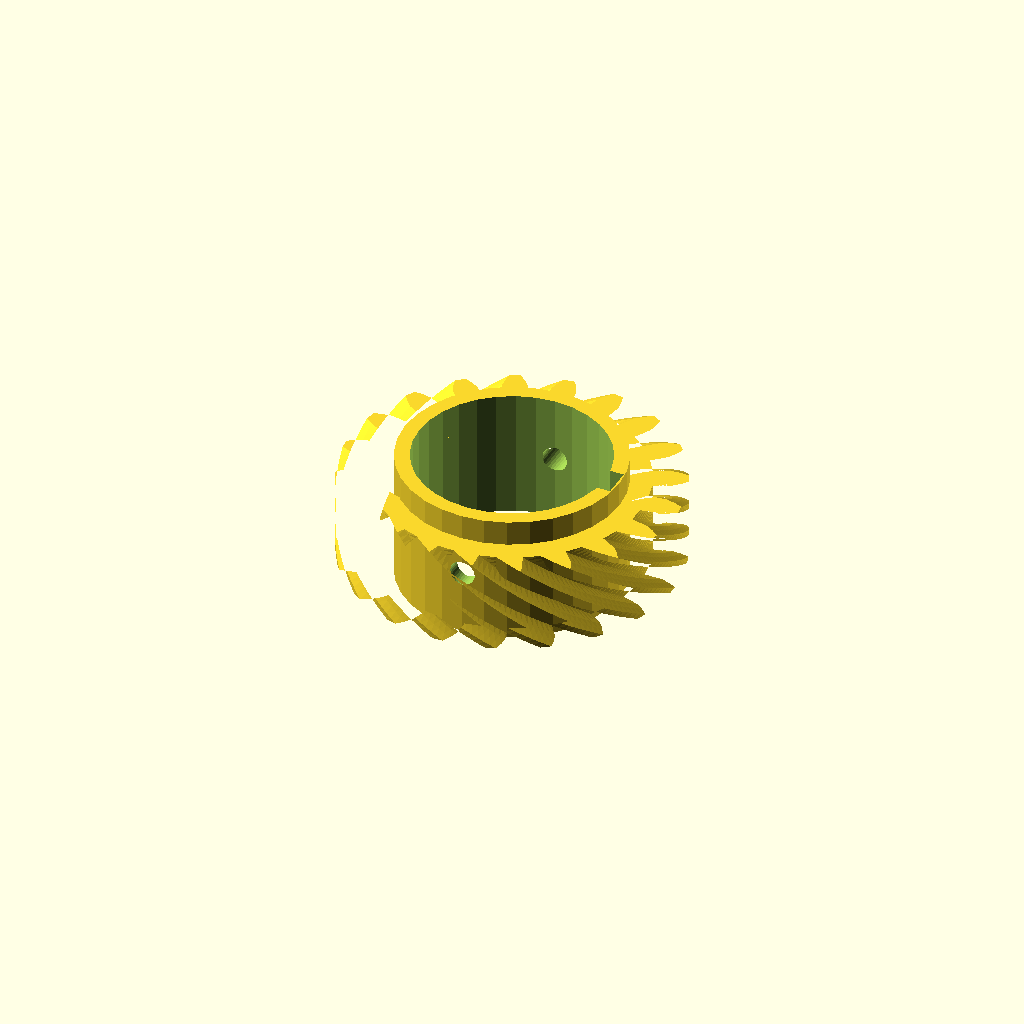
Cell 1: the model at its default parameters.
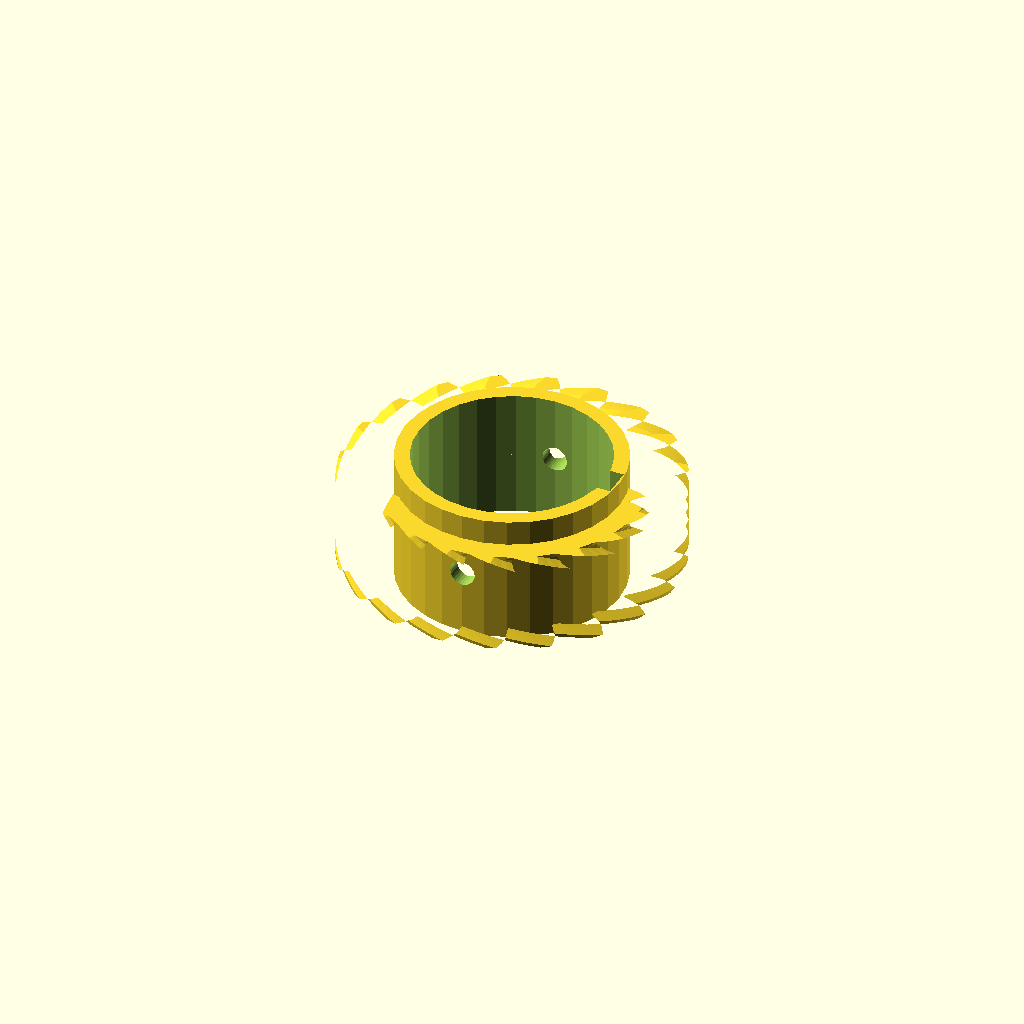
Cell 2: helix = 96 (everything else at default).
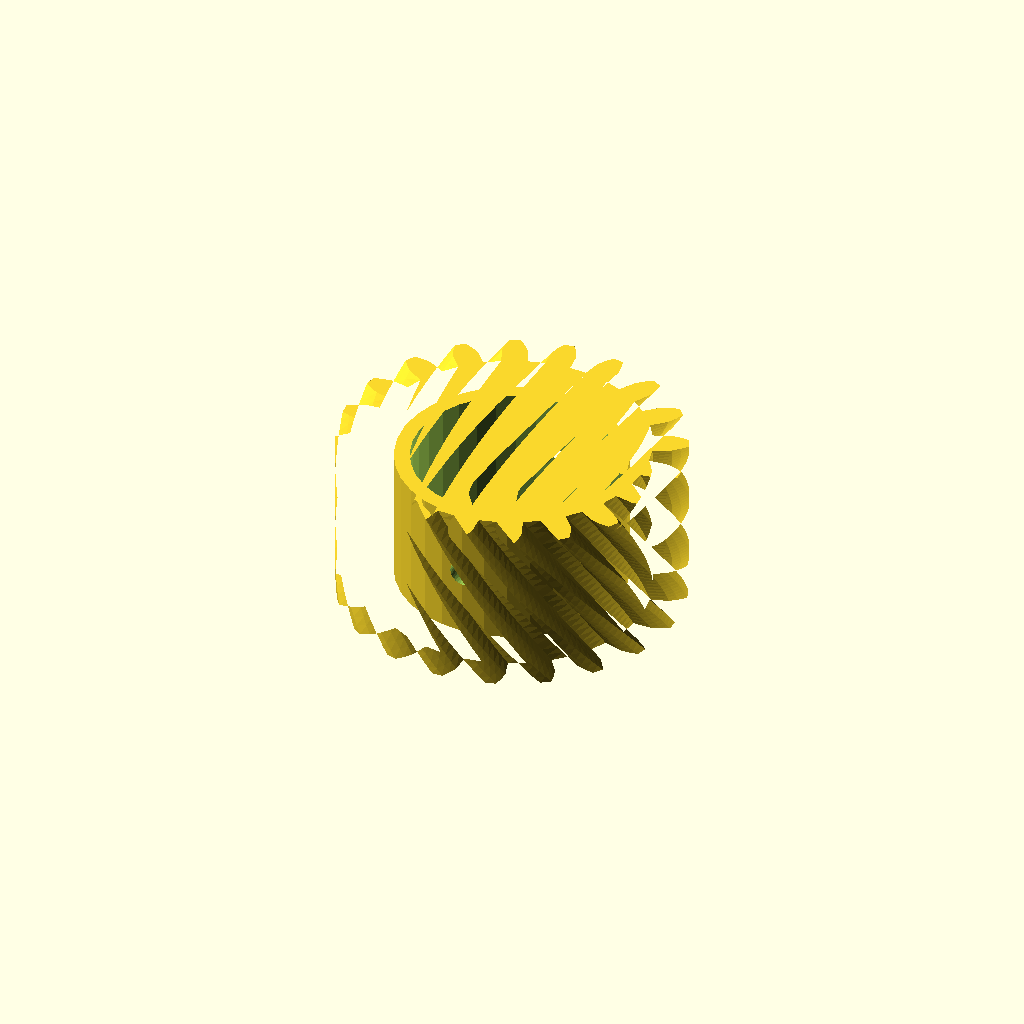
Cell 3 — rim_w set to 32, the other parameters unchanged.
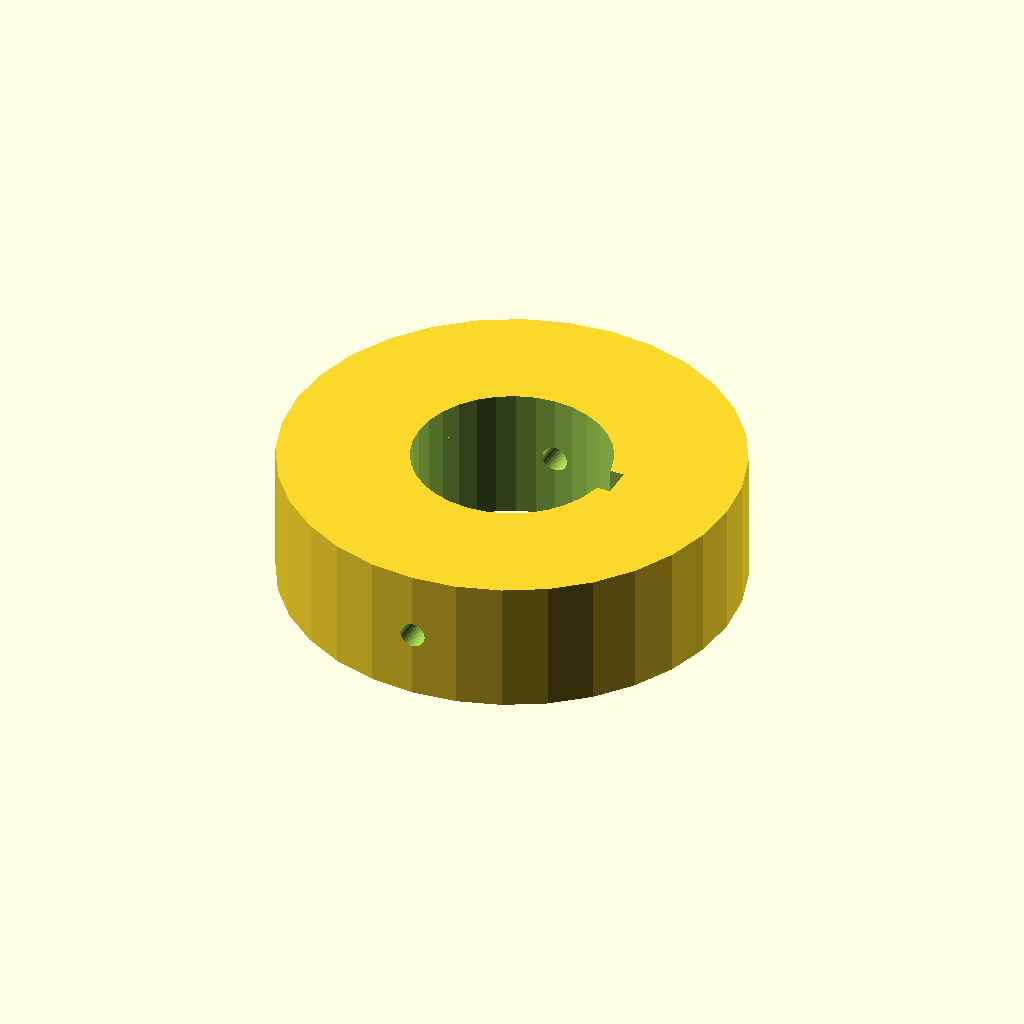
Cell 4: hub_r = 44.1 (everything else at default).
One fixed orthographic camera (rotation 55°, 0°, 25°; colour scheme Cornfield) for every cell.
Source of the model, optional_data/data/gen3/wormwheels/part_0043.scad:
$fn = 32;

// ----------------------------------------------------------------------
// Worm wheel: z20 module 3, 48 degree helix, 26 mm hub
// ----------------------------------------------------------------------

// --- parameters (mm) ---
gear_module = 3;          // tooth module
teeth = 20;               // tooth count
helix = 48;               // helix angle of the rim
rim_w = 16;               // rim width
hub_r = 22.05;            // hub radius
hub_h = 26;               // hub height
bore_d = 38.1;            // hub bore
key_w = 6;                // keyway width
key_depth = 3;            // keyway depth
screw_d = 5;              // set screw thread

rim_profile = [[26.136, -2.448], [29.73, -2.401], [31.359, -1.844], [32.984, -1.042], [32.984, 1.042], [31.359, 1.844], [29.73, 2.401], [26.136, 2.448], [25.613, 5.749], [29.017, 6.904], [30.394, 7.937], [31.691, 9.201], [31.047, 11.184], [29.255, 11.445], [27.533, 11.471], [24.1, 10.404], [22.583, 13.382], [25.464, 15.532], [26.454, 16.941], [27.297, 18.544], [26.072, 20.23], [24.286, 19.925], [22.641, 19.418], [19.706, 17.342], [17.342, 19.706], [19.418, 22.641], [19.925, 24.286], [20.23, 26.072], [18.544, 27.297], [16.941, 26.454], [15.532, 25.464], [13.382, 22.583], [10.404, 24.1], [11.471, 27.533], [11.445, 29.255], [11.184, 31.047], [9.201, 31.691], [7.937, 30.394], [6.904, 29.017], [5.749, 25.613], [2.448, 26.136], [2.401, 29.73], [1.844, 31.359], [1.042, 32.984], [-1.042, 32.984], [-1.844, 31.359], [-2.401, 29.73], [-2.448, 26.136], [-5.749, 25.613], [-6.904, 29.017], [-7.937, 30.394], [-9.201, 31.691], [-11.184, 31.047], [-11.445, 29.255], [-11.471, 27.533], [-10.404, 24.1], [-13.382, 22.583], [-15.532, 25.464], [-16.941, 26.454], [-18.544, 27.297], [-20.23, 26.072], [-19.925, 24.286], [-19.418, 22.641], [-17.342, 19.706], [-19.706, 17.342], [-22.641, 19.418], [-24.286, 19.925], [-26.072, 20.23], [-27.297, 18.544], [-26.454, 16.941], [-25.464, 15.532], [-22.583, 13.382], [-24.1, 10.404], [-27.533, 11.471], [-29.255, 11.445], [-31.047, 11.184], [-31.691, 9.201], [-30.394, 7.937], [-29.017, 6.904], [-25.613, 5.749], [-26.136, 2.448], [-29.73, 2.401], [-31.359, 1.844], [-32.984, 1.042], [-32.984, -1.042], [-31.359, -1.844], [-29.73, -2.401], [-26.136, -2.448], [-25.613, -5.749], [-29.017, -6.904], [-30.394, -7.937], [-31.691, -9.201], [-31.047, -11.184], [-29.255, -11.445], [-27.533, -11.471], [-24.1, -10.404], [-22.583, -13.382], [-25.464, -15.532], [-26.454, -16.941], [-27.297, -18.544], [-26.072, -20.23], [-24.286, -19.925], [-22.641, -19.418], [-19.706, -17.342], [-17.342, -19.706], [-19.418, -22.641], [-19.925, -24.286], [-20.23, -26.072], [-18.544, -27.297], [-16.941, -26.454], [-15.532, -25.464], [-13.382, -22.583], [-10.404, -24.1], [-11.471, -27.533], [-11.445, -29.255], [-11.184, -31.047], [-9.201, -31.691], [-7.937, -30.394], [-6.904, -29.017], [-5.749, -25.613], [-2.448, -26.136], [-2.401, -29.73], [-1.844, -31.359], [-1.042, -32.984], [1.042, -32.984], [1.844, -31.359], [2.401, -29.73], [2.448, -26.136], [5.749, -25.613], [6.904, -29.017], [7.937, -30.394], [9.201, -31.691], [11.184, -31.047], [11.445, -29.255], [11.471, -27.533], [10.404, -24.1], [13.382, -22.583], [15.532, -25.464], [16.941, -26.454], [18.544, -27.297], [20.23, -26.072], [19.925, -24.286], [19.418, -22.641], [17.342, -19.706], [19.706, -17.342], [22.641, -19.418], [24.286, -19.925], [26.072, -20.23], [27.297, -18.544], [26.454, -16.941], [25.464, -15.532], [22.583, -13.382], [24.1, -10.404], [27.533, -11.471], [29.255, -11.445], [31.047, -11.184], [31.691, -9.201], [30.394, -7.937], [29.017, -6.904], [25.613, -5.749]];

difference() {
  union() {
    /* rim, twisted to stand in for the helical worm teeth */
    translate([0, 0, (hub_h - rim_w) / 2]) linear_extrude(height = rim_w, twist = helix, slices = 24) polygon(rim_profile);
    /* hub */
    cylinder(h = hub_h, d = 2 * hub_r);
  }
  /* bore */
  translate([0, 0, -2.5]) cylinder(h = hub_h + 5, d = bore_d);
  /* keyway, milled through the whole hub */
  translate([bore_d / 2 - key_depth, -key_w / 2, -2.5]) cube([key_depth + 2.5, key_w, hub_h + 5]);
  /* set screw hole straight through the hub wall */
  translate([0, -hub_r - 2.5, hub_h / 2]) rotate([-90, 0, 0]) cylinder(h = 2 * hub_r + 5, d = screw_d);
}
Customizer parameters (derived from the source; name, type, default, range or options):
gear_module: number, default 3
teeth: number, default 20
helix: number, default 48
rim_w: number, default 16
hub_r: number, default 22.05
hub_h: number, default 26
bore_d: number, default 38.1
key_w: number, default 6
key_depth: number, default 3
screw_d: number, default 5
